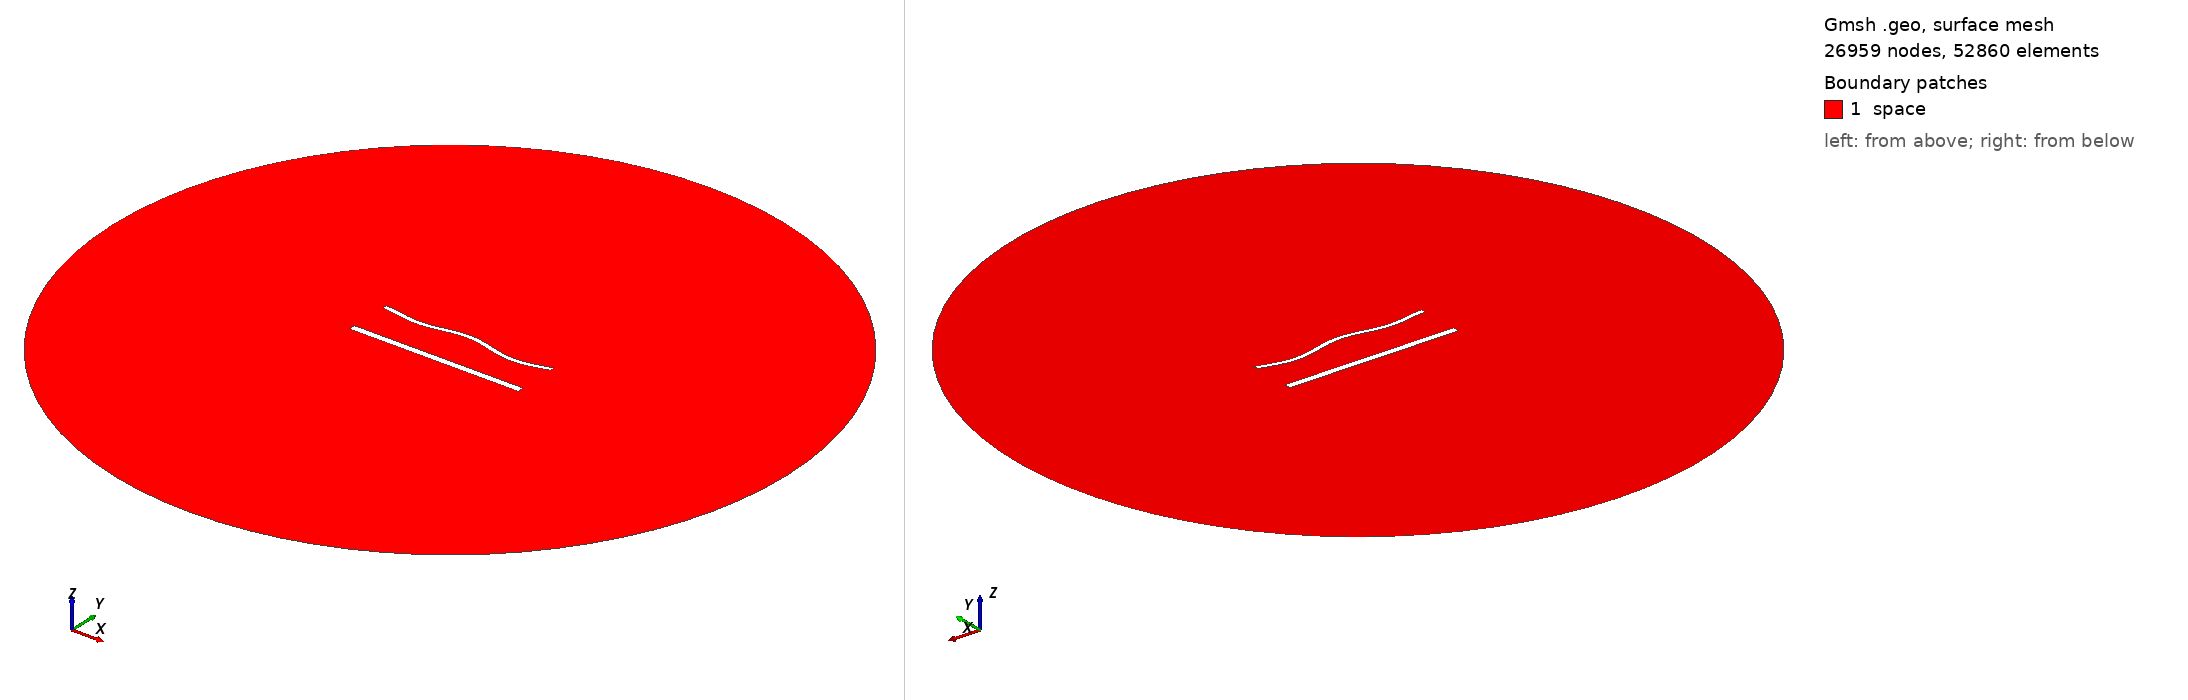

Gmsh geometry script, surface-meshed: 26959 nodes, 52860 surface elements. Boundary patches (legend numbers): 1 space. Left view from above one corner, right view from below the opposite corner. Legend entries are the model's physical surfaces. The drawing asked Gmsh for element sizes between 1% and 20% of the model's largest extent; the script's own settings can give other sizes.

=== 1795.geo (drawn) ===
//---------------------------------------
// Geometry kernel
//---------------------------------------

SetFactory("OpenCASCADE");



//---------------------------------------
// Parameters of the geometry
//---------------------------------------

// Overetch of the upper plate
overetch = 0.5;

// Distance between the plates
distance = 25.0;

// Discretization over the x axis (for the deformation)
nx = 50; 

// Length of the plate
L = 100 - overetch; 

// Number of modes
n = 4; 

// 1st mode coefficient
coeff(1) = -1.5;
beta(1) = 0.596864 * 3.1415926535 / L;

// 2nd mode coefficient
coeff(2) = 0.0;
beta(2) = 1.49418 * 3.1415926535 / L;

// 3rd mode coefficient
coeff(3) = 0.0;
beta(3) = 2.50025 * 3.1415926535 / L;

// 4th mode coefficient
coeff(4) = -1.5;
beta(4) = 3.49999 * 3.1415926535 / L;



//---------------------------------------
// Upper plate (deformed rectangle)
//---------------------------------------

// Coordiantes of the upper plate
xmin = -50;
xmax = 50 - overetch;

// Height of the upper plate
yheight = 4 - 2 * overetch;

// Indexes of the points
UpperID[] = {};
LowerID[] = {};
LeftID[] = {};
RightID[] = {};

// Point index
p = 1;

// Horizontal edges
For i In {1:nx}
    x = xmin + (i-1)*(xmax - xmin)/(nx-1);

    y_bottom = distance / 2 + overetch;
    For j In {1:n}
        C = (Cosh(beta(j)*L) + Cos(beta(j)*L)) / (Sinh(beta(j)*L) + Sin(beta(j)*L));
        y_bottom  = y_bottom + coeff(j) * (Cosh(beta(j)*(x+50)) - Cos(beta(j)*(x+50)) - C * (Sinh(beta(j)*(x+50)) - Sin(beta(j)*(x+50))));
    EndFor

    y_top = y_bottom + yheight;

    Point(p) = {x, y_top, 0, 1.0};
    UpperID[i] = p;
    p = p + 1;

    Point(p) = {x, y_bottom, 0, 1.0};
    LowerID[i] = p;
    p = p + 1;
EndFor

// Create point lists
UpperPts[] = {}; LowerPts[] = {};
For i In {1:nx}
  UpperPts[] += {UpperID[i]};
  LowerPts[] += {LowerID[i]};
EndFor

// Build splines
Spline(1) = {UpperPts[]};
Spline(2) = {LowerPts[]};
Line(3) = {LowerPts[nx-1], UpperPts[nx-1]};
Line(4) = {LowerPts[0], UpperPts[0]};

// Build the plane surface
Curve Loop(1) = {2, 3, -1, -4};
Plane Surface(1) = {1};



//---------------------------------------
// Lower plate (rectangle)
//---------------------------------------

// Vertices
Point(1001) = {-50, -distance/2, 0, 1.0};
Point(1002) = { 50, -distance/2, 0, 1.0};
Point(1003) = { 50,  -distance/2 + 4, 0, 1.0};
Point(1004) = {-50,  -distance/2 + 4, 0, 1.0};

// Edges
Line(5) = {1001, 1002};
Line(6) = {1002, 1003};
Line(7) = {1003, 1004};
Line(8) = {1004, 1001};

// Plane surface
Line Loop(2) = {5, 6, 7, 8};
Plane Surface(2) = {2}; 



//---------------------------------------
// Outer (fictious) boundary
//---------------------------------------

// Points
Point(1005) = {0, 0, 0};       // Center
Point(1006) = {200, 0, 0};     // Start point
Point(1007) = {0, 200, 0};     // 90 degrees
Point(1008) = {-200, 0, 0};    // 180 degrees
Point(1009) = {0, -200, 0};    // 270 degrees

// Circle arcs (each needs start, center, end)
Circle(9) = {1006, 1005, 1007};
Circle(10) = {1007, 1005, 1008};
Circle(11) = {1008, 1005, 1009};
Circle(12) = {1009, 1005, 1006};

// Plane surface for the entire domain
Curve Loop(3) = {9, 10, 11, 12};
Surface(3) = {3};

// Subtract the plates from the whole domain to obtain the actual domain where we want to solve the equations
BooleanDifference{ Surface{3}; Delete; }{ Surface{1}; Surface{2}; Delete; }




//---------------------------------------
// Transfinite Lines/Curves
//---------------------------------------

// Set the number of points on the boundaries
r = 6;
d = 0.15;

// Plates
Transfinite Curve {1} = 50*r/4 Using Progression 1;
Transfinite Line {2} = 50*r Using Progression 1;
Transfinite Curve {3, 4} = 2*r Using Progression 1+d;
Transfinite Line {5} = 50*r/4 Using Progression 1;
Transfinite Line {7} = 50*r Using Progression 1;
Transfinite Line {6} = 2*r Using Progression 1-d;
Transfinite Line {8} = 2*r Using Progression 1+d;

// Outer boundary
Transfinite Line {9, 10, 11, 12} = 20 Using Progression 1;



//---------------------------------------
// Physical groups
//---------------------------------------                

// Physical curves (boundaries)
Physical Line("force_segment", 10) = {2};
Physical Line("upper_plate", 11) = {1, 3, 4};
Physical Line("lower_plate", 12) = {5, 6, 7, 8};
Physical Line("boundary", 20) = {9, 10, 11, 12};

// Physical Surfaces
Physical Surface("space", 30) = {3};



//---------------------------------------
// 6. Generate the Mesh
//---------------------------------------

// 2D mesh generation
Mesh 2;
